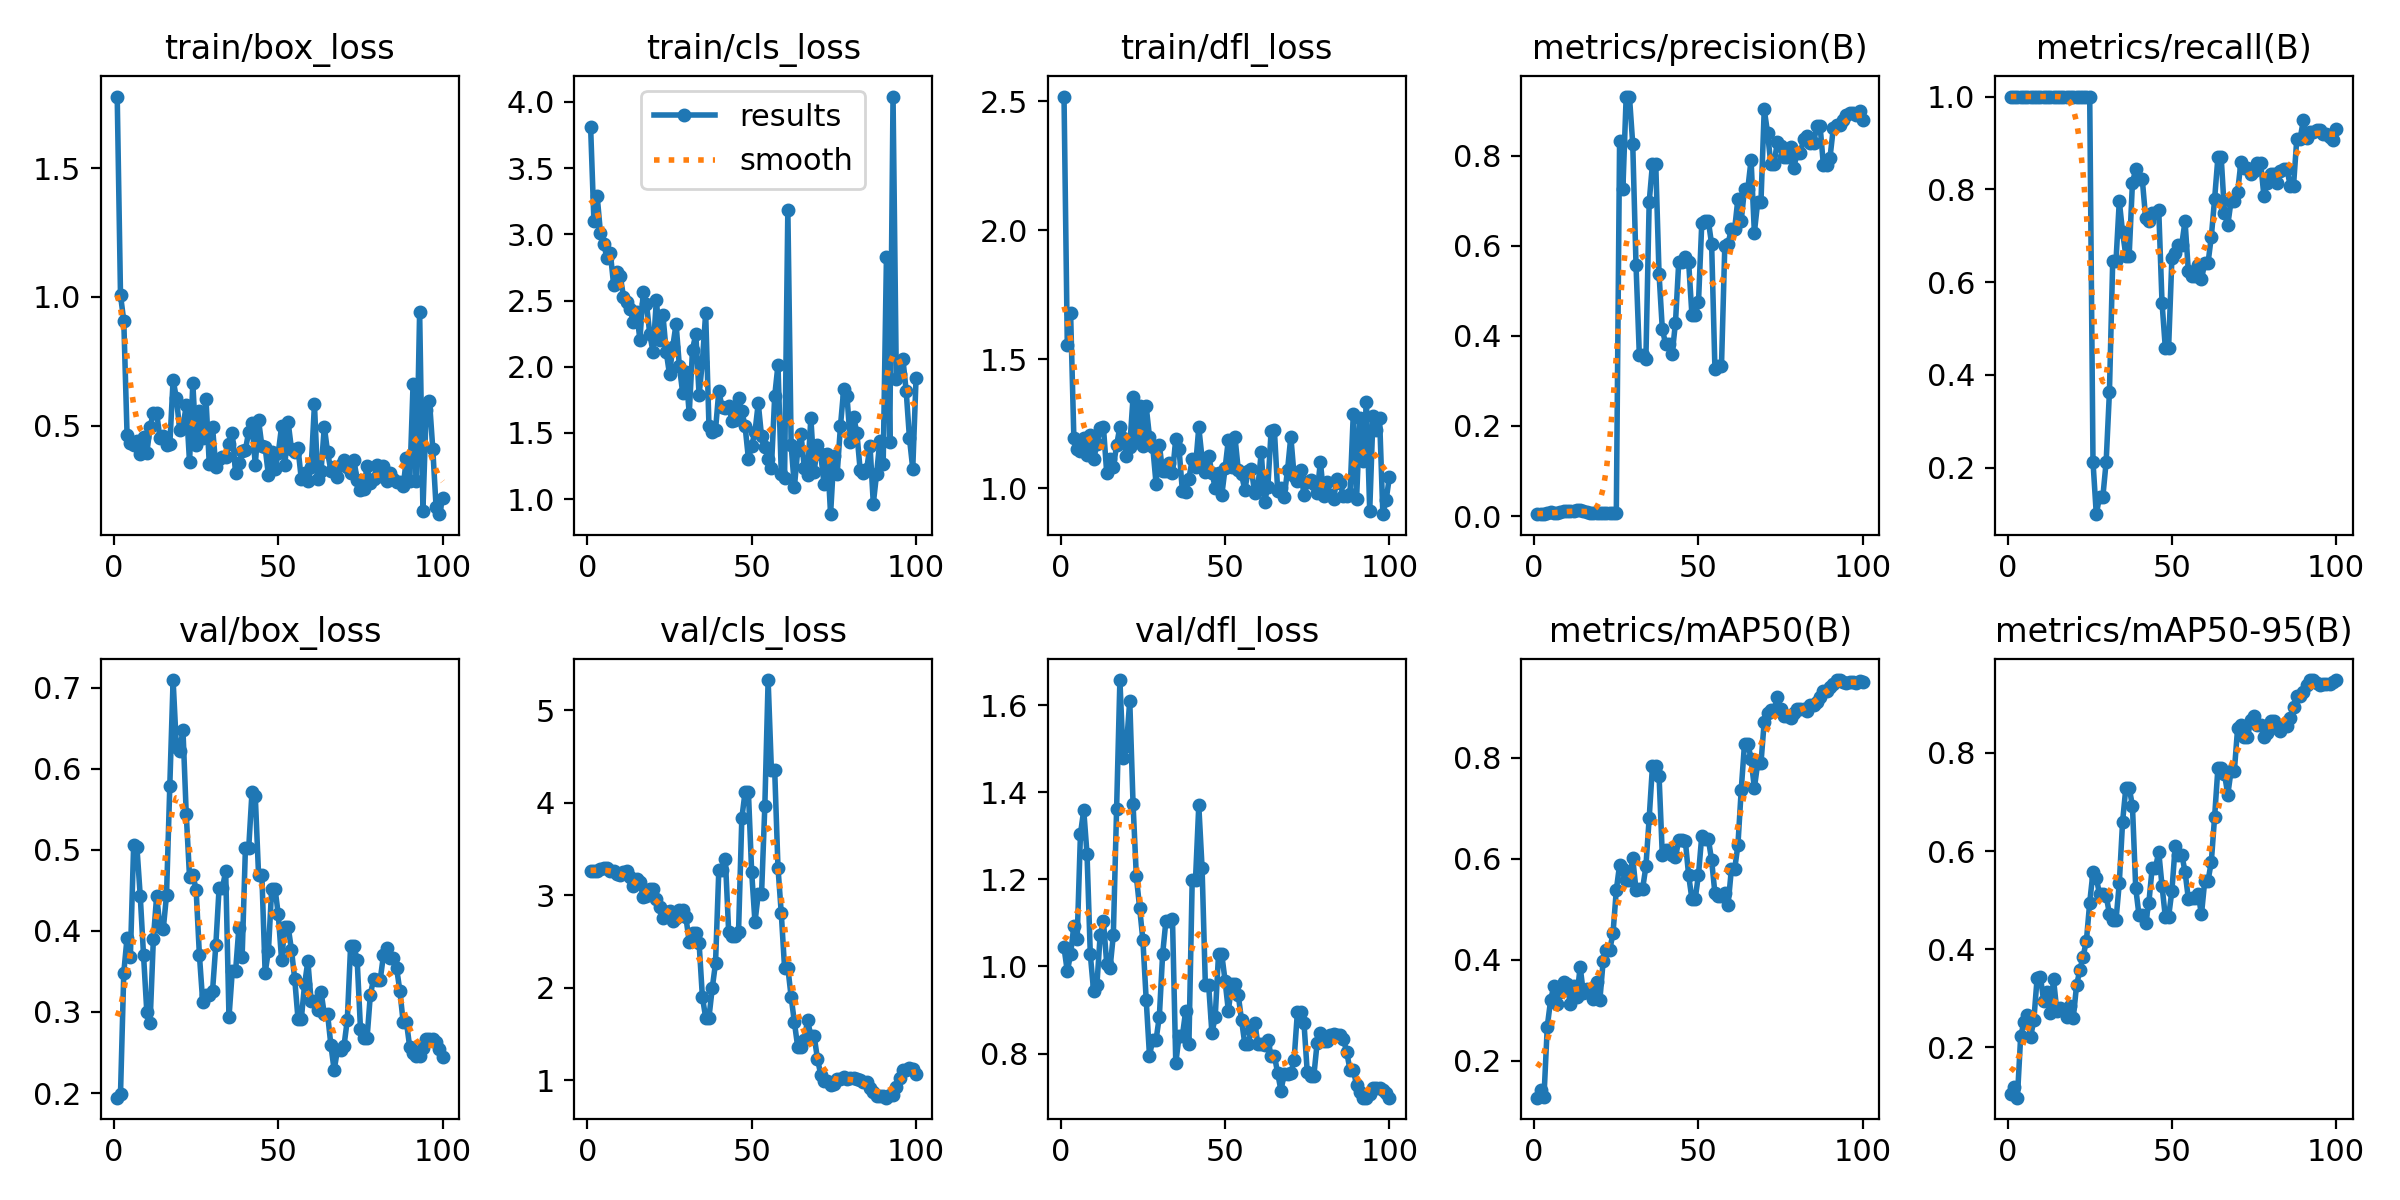

Data behind this chart, as committed beside it:
epoch, time, train/box_loss, train/cls_loss, train/dfl_loss, metrics/precision(B), metrics/recall(B), metrics/mAP50(B), metrics/mAP50-95(B), val/box_loss, val/cls_loss, val/dfl_loss, lr/pg0, lr/pg1, lr/pg2
1, 3.368, 1.778, 3.811, 2.517, 0.0047, 1, 0.1265, 0.1062, 0.1942, 3.26, 1.044, 2.5e-05, 2.5e-05, 2.5e-05
2, 5.415, 1.006, 3.101, 1.554, 0.00411, 1, 0.1419, 0.12, 0.1988, 3.26, 0.9888, 6.18813e-05, 6.18813e-05, 6.18813e-05
3, 7.428, 0.9065, 3.286, 1.68, 0.00434, 1, 0.1285, 0.09779, 0.3487, 3.267, 1.028, 9.802e-05, 9.802e-05, 9.802e-05
4, 9.513, 0.4631, 3.01, 1.193, 0.00561, 1, 0.2673, 0.2229, 0.3919, 3.281, 1.094, 0.0001334, 0.0001334, 0.0001334
5, 11.55, 0.4339, 2.924, 1.152, 0.00902, 1, 0.3191, 0.2513, 0.3681, 3.293, 1.063, 0.0001681, 0.0001681, 0.0001681
6, 13.5, 0.4252, 2.821, 1.143, 0.00629, 1, 0.348, 0.2654, 0.5059, 3.295, 1.304, 0.000202, 0.000202, 0.000202
7, 15.45, 0.4396, 2.859, 1.193, 0.00707, 1, 0.3113, 0.221, 0.503, 3.266, 1.359, 0.0002351, 0.0002351, 0.0002351
8, 17.35, 0.3883, 2.619, 1.127, 0.00818, 1, 0.3353, 0.2556, 0.4435, 3.262, 1.258, 0.0002676, 0.0002676, 0.0002676
9, 19.34, 0.4555, 2.712, 1.206, 0.01054, 1, 0.3557, 0.3412, 0.3707, 3.231, 1.028, 0.0002993, 0.0002993, 0.0002993
10, 21.25, 0.3938, 2.688, 1.112, 0.01068, 1, 0.3518, 0.3444, 0.3004, 3.22, 0.9436, 0.0003302, 0.0003302, 0.0003302
11, 23.26, 0.4941, 2.529, 1.171, 0.011, 1, 0.3131, 0.294, 0.287, 3.246, 0.9571, 0.0003604, 0.0003604, 0.0003604
12, 25.16, 0.5492, 2.492, 1.233, 0.01102, 1, 0.3485, 0.3125, 0.3905, 3.258, 1.073, 0.0003899, 0.0003899, 0.0003899
13, 27.13, 0.5491, 2.439, 1.235, 0.01371, 1, 0.3251, 0.2709, 0.4432, 3.196, 1.103, 0.0004186, 0.0004186, 0.0004186
14, 29.03, 0.4509, 2.334, 1.057, 0.01231, 1, 0.3858, 0.3387, 0.4053, 3.102, 1.005, 0.0004465, 0.0004465, 0.0004465
15, 31.06, 0.4578, 2.413, 1.115, 0.01007, 1, 0.333, 0.2743, 0.4021, 3.177, 0.9961, 0.0004738, 0.0004738, 0.0004738
16, 33.13, 0.4242, 2.204, 1.082, 0.00954, 1, 0.3418, 0.2797, 0.4442, 3.143, 1.072, 0.0005003, 0.0005003, 0.0005003
17, 35.14, 0.427, 2.562, 1.166, 0.00748, 1, 0.333, 0.2756, 0.5795, 2.975, 1.362, 0.000526, 0.000526, 0.000526
18, 37.11, 0.6772, 2.476, 1.239, 0.007, 1, 0.3222, 0.262, 0.7097, 2.99, 1.658, 0.000551, 0.000551, 0.000551
19, 39.09, 0.6074, 2.246, 1.195, 0.00721, 1, 0.355, 0.2843, 0.6274, 3.062, 1.479, 0.0005753, 0.0005753, 0.0005753
20, 41.06, 0.4845, 2.11, 1.125, 0.0076, 1, 0.3199, 0.2602, 0.6223, 3.068, 1.507, 0.0005988, 0.0005988, 0.0005988
21, 43.03, 0.4942, 2.505, 1.161, 0.00772, 1, 0.3973, 0.3265, 0.6483, 2.956, 1.611, 0.0006216, 0.0006216, 0.0006216
22, 45.05, 0.5791, 2.205, 1.353, 0.0069, 1, 0.4184, 0.3577, 0.5442, 2.876, 1.374, 0.0006436, 0.0006436, 0.0006436
23, 47.19, 0.3586, 2.39, 1.177, 0.00652, 1, 0.4194, 0.3852, 0.4668, 2.756, 1.207, 0.0006649, 0.0006649, 0.0006649
24, 49.24, 0.665, 2.113, 1.319, 0.00612, 1, 0.4524, 0.4176, 0.4692, 2.817, 1.135, 0.0006854, 0.0006854, 0.0006854
25, 51.16, 0.4237, 1.943, 1.164, 0.00606, 1, 0.5378, 0.4949, 0.4511, 2.832, 1.06, 0.0007052, 0.0007052, 0.0007052
26, 53.15, 0.558, 2.152, 1.317, 0.8339, 0.2131, 0.5878, 0.5573, 0.3705, 2.719, 0.9237, 0.0007243, 0.0007243, 0.0007243
27, 55.14, 0.4523, 2.324, 1.2, 0.7266, 0.1, 0.5798, 0.5454, 0.3129, 2.748, 0.7955, 0.0007426, 0.0007426, 0.0007426
28, 57.06, 0.6048, 2.004, 1.159, 0.9318, 0.1375, 0.5585, 0.5118, 0.3205, 2.844, 0.8315, 0.0007602, 0.0007602, 0.0007602
29, 58.95, 0.3522, 1.803, 1.018, 0.9318, 0.1375, 0.5585, 0.5118, 0.3205, 2.844, 0.8315, 0.000777, 0.000777, 0.000777
30, 60.88, 0.493, 1.96, 1.167, 0.8257, 0.2125, 0.6004, 0.5093, 0.3259, 2.76, 0.885, 0.0007931, 0.0007931, 0.0007931
31, 62.76, 0.3399, 1.645, 1.065, 0.5568, 0.3633, 0.5385, 0.4719, 0.3829, 2.492, 1.028, 0.0008085, 0.0008085, 0.0008085
32, 64.72, 0.3708, 2.13, 1.068, 0.3586, 0.6458, 0.5404, 0.4593, 0.4534, 2.588, 1.105, 0.0008231, 0.0008231, 0.0008231
33, 66.57, 0.3779, 2.247, 1.098, 0.3586, 0.6458, 0.5404, 0.4593, 0.4534, 2.588, 1.105, 0.0008369, 0.0008369, 0.0008369
34, 68.5, 0.3781, 1.785, 1.058, 0.3486, 0.775, 0.5846, 0.5347, 0.4736, 2.485, 1.108, 0.0008416, 0.0008416, 0.0008416
35, 70.45, 0.4288, 2.039, 1.192, 0.697, 0.7073, 0.6803, 0.6595, 0.2933, 1.902, 0.7781, 0.0008293, 0.0008293, 0.0008293
36, 72.36, 0.4723, 2.405, 1.151, 0.7823, 0.6572, 0.7839, 0.7291, 0.3501, 1.677, 0.8402, 0.0008169, 0.0008169, 0.0008169
37, 74.21, 0.316, 1.555, 0.9905, 0.7823, 0.6572, 0.7839, 0.7291, 0.3501, 1.677, 0.8402, 0.0008045, 0.0008045, 0.0008045
38, 76.19, 0.3531, 1.505, 0.9851, 0.5382, 0.8143, 0.7647, 0.6921, 0.4032, 1.995, 0.8972, 0.0007921, 0.0007921, 0.0007921
39, 78.1, 0.4019, 1.524, 1.037, 0.4149, 0.8433, 0.6064, 0.5245, 0.3677, 2.267, 0.8231, 0.0007797, 0.0007797, 0.0007797
40, 80.09, 0.4054, 1.816, 1.112, 0.3824, 0.8212, 0.6178, 0.4691, 0.5022, 3.271, 1.199, 0.0007674, 0.0007674, 0.0007674
41, 81.94, 0.4765, 1.693, 1.082, 0.3824, 0.8212, 0.6178, 0.4691, 0.5022, 3.271, 1.199, 0.000755, 0.000755, 0.000755
42, 83.88, 0.5093, 1.691, 1.236, 0.3604, 0.7393, 0.607, 0.453, 0.5712, 3.387, 1.37, 0.0007426, 0.0007426, 0.0007426
43, 85.83, 0.3478, 1.706, 1.115, 0.4295, 0.7308, 0.6035, 0.4952, 0.5667, 2.602, 1.226, 0.0007302, 0.0007302, 0.0007302
44, 88, 0.5209, 1.586, 1.065, 0.5652, 0.75, 0.6363, 0.5653, 0.4693, 2.555, 0.9571, 0.0007179, 0.0007179, 0.0007179
45, 90.14, 0.4216, 1.601, 1.125, 0.5652, 0.75, 0.6363, 0.5653, 0.4693, 2.555, 0.9571, 0.0007055, 0.0007055, 0.0007055
46, 92.31, 0.4154, 1.763, 1.06, 0.5759, 0.7561, 0.6355, 0.5984, 0.3483, 2.605, 0.8464, 0.0006931, 0.0006931, 0.0006931
47, 94.26, 0.3074, 1.663, 1.001, 0.5645, 0.5561, 0.5672, 0.5292, 0.3753, 3.832, 0.885, 0.0006808, 0.0006808, 0.0006808
48, 96.29, 0.3956, 1.55, 1.058, 0.4469, 0.4585, 0.5202, 0.466, 0.4524, 4.118, 1.028, 0.0006684, 0.0006684, 0.0006684
49, 98.23, 0.3313, 1.305, 0.9738, 0.4469, 0.4585, 0.5202, 0.466, 0.4524, 4.118, 1.028, 0.000656, 0.000656, 0.000656
50, 100.4, 0.3939, 1.403, 1.077, 0.4748, 0.6518, 0.5685, 0.5189, 0.4204, 3.246, 0.9669, 0.0006436, 0.0006436, 0.0006436
51, 102.5, 0.497, 1.507, 1.188, 0.6502, 0.6623, 0.6453, 0.6093, 0.3645, 2.709, 0.8978, 0.0006312, 0.0006312, 0.0006312
52, 104.6, 0.3453, 1.724, 1.081, 0.6556, 0.6806, 0.6391, 0.5927, 0.4054, 3.012, 0.9596, 0.0006189, 0.0006189, 0.0006189
53, 107, 0.5131, 1.474, 1.199, 0.6556, 0.6806, 0.6391, 0.5927, 0.4054, 3.012, 0.9596, 0.0006065, 0.0006065, 0.0006065
54, 109.4, 0.4099, 1.396, 1.072, 0.6035, 0.7318, 0.5966, 0.5582, 0.3769, 3.964, 0.9347, 0.0005941, 0.0005941, 0.0005941
55, 111.4, 0.3957, 1.3, 1.053, 0.3275, 0.624, 0.5315, 0.5032, 0.3407, 5.326, 0.8773, 0.0005818, 0.0005818, 0.0005818
56, 113.3, 0.4123, 1.233, 0.9942, 0.3343, 0.6128, 0.5267, 0.504, 0.2914, 4.351, 0.8222, 0.0005694, 0.0005694, 0.0005694
57, 115.1, 0.2921, 1.778, 1.066, 0.3343, 0.6128, 0.5267, 0.504, 0.2914, 4.351, 0.8222, 0.000557, 0.000557, 0.000557
58, 117, 0.3145, 2.014, 1.073, 0.5988, 0.6375, 0.5317, 0.5117, 0.334, 3.299, 0.8545, 0.0005446, 0.0005446, 0.0005446
59, 118.8, 0.2854, 1.191, 0.9826, 0.605, 0.6063, 0.5084, 0.4712, 0.3627, 2.804, 0.8703, 0.0005322, 0.0005322, 0.0005322
60, 120.7, 0.3381, 1.162, 1.005, 0.6371, 0.6415, 0.5788, 0.5395, 0.313, 2.217, 0.8222, 0.0005199, 0.0005199, 0.0005199
... 40 more rows
